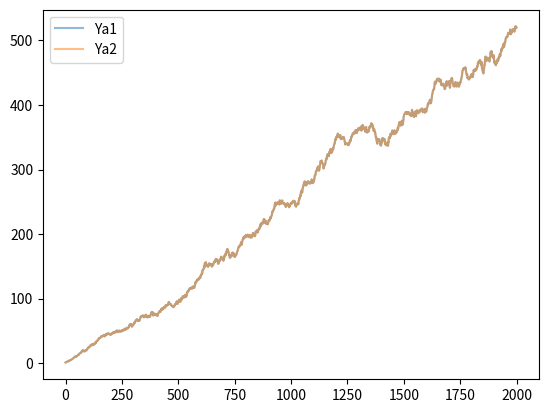

Generate this figure with matplotlib:
#!/usr/bin/env python3

import sys
import os
import numpy as np
from scipy.integrate import ode, solve_ivp
import matplotlib.pyplot as plt


def gaussin_probability(value):
    '''
    take in value and return random value based on gaussian distribution
    with mean as the initial value and the std as value/4
    '''
    #np.random.seed(np.random.choice(range(1000), size=1))
    return np.random.normal(loc=value, scale=(value*4), size=None)

def model_212(initial_states, hosts_parameters, vector_parameters, natural_parameters):
    '''single iteration of all states in 212 model'''

    hosts_parameters = [gaussin_probability(x) for x in hosts_parameters]
    vector_parameters = [gaussin_probability(x) for x in vector_parameters]

    '''stating variables'''
    Na, Nb, V, Ya1, Ya2, Ya12, Yb1, Yb2, Yb12, X1, X2, X12 = initial_states
    A1, A2, A12, A21, r1, r2, r12, r21 = hosts_parameters
    Ahat1, Ahat2, Ahat12, Ahat21, g1, g2, g12, g21, u1, u2, u12, u21 = vector_parameters
    Ba, ba, Bb, bb, Bv, bv, Ka, Kb, M = natural_parameters

    '''Change in Hosts (A and B) and Vector (Tick) population'''
    dNa = Ba * ((Ka-Na)/Ka)*Na - ba*Na
    dNb = Bb * ((Kb-Nb)/Kb)*Nb - bb*Nb
    dV = Bv*V * (((M*Na-V)/(M*Na)) + ((M*Nb-V)/(M*Nb))) - bv*V

    '''Change in Host A or Host B populations sinfected with pathogen 1'''
    dYa1 = (A1 * ((Na - Ya1 - Ya2 - Ya12) / Na) * (X1 + X12)) + (r12 * Ya12) - (A12 * (Ya1 / Na) * (X2 + X12)) - (
                Ba * (Na * Ya1 / Ka) + (ba + r1) * Ya1)
    dYb1 = (A1 * ((Nb - Yb1 - Yb2 - Yb12) / Nb) * (X1 + X12)) + (r12 * Yb12) - (A12 * (Yb1 / Nb) * (X2 + X12)) - (
                Bb * (Nb * Yb1 / Kb) + (bb + r1) * Yb1)

    '''Change in Host A or Host B populations infected with pathogen 2'''
    dYa2 = (A2 * ((Na - Ya1 - Ya2 - Ya12) / Na) * (X2 + X12)) + (r21 * Ya12) - (A21 * (Ya2 / Na) * (X1 + X12)) - (
            Ba * (Na * Ya2 / Ka) + (ba + r2) * Ya2)
    dYb2 = (A2 * ((Nb - Yb1 - Yb2 - Yb12) / Nb) * (X2 + X12)) + (r21 * Yb12) - (A21 * (Yb2 / Nb) * (X1 + X12)) - (
            Bb * (Nb * Yb2 / Kb) + (bb + r2) * Yb2)

    '''Change in Host A or Host B coinfected'''
    dYa12 = (A12 * (Ya1 / Na) * (X2 + X12)) + (A21 * (Ya2 / Na) * (X1 + X12)) - (
                Ba * (Na * Ya12 / Ka) - (ba + r12 + r21) * Ya12)
    dYb12 = (A12 * (Yb1 / Nb) * (X2 + X12)) + (A21 * (Yb2 / Nb) * (X1 + X12)) - (
                Bb * (Nb * Yb12 / Kb) - (bb + r12 + r21) * Yb12)

    '''Change in Vector population (Ticks) infected with pathogen 1'''
    dX1 = (Ahat1 * (V - X1 - X2 - X12) * ((Ya1 + Ya12) / Na + (Yb1 + Yb12) / Nb)) \
          + (Bv * (g1 * X1 + g12 * X12)) \
          + (u1 * (V - X1 - X2 - X12) * (X1 + X12) / V) \
          - (Ahat12 * ((Ya1 + Ya12) / Na) * X1) \
          - (Ahat12 * ((Yb1 + Yb12) / Nb) * X1) \
          - (u12 * (X2 + X12) * X1 / V) \
          - ((Bv * V * X1) / M * (1 / Na) + (1 / Nb)) \
          - (bv * X1)

    '''Change in Vector population (Ticks) infected with pathogen 2'''
    dX2 = (Ahat2 * (V - X1 - X2 - X12) * ((Ya2 + Ya12) / Na + (Yb2 + Yb12) / Nb)) \
          + (Bv * (g2 * X2 + g21 * X12)) \
          + (u2 * (V - X1 - X2 - X12) * (X2 + X12) / V) \
          - (Ahat21 * ((Ya1 + Ya12) / Na) * X2) \
          - (Ahat21 * ((Yb1 + Yb12) / Nb) * X2) \
          - (u21 * (X1 + X12) * X2 / V) \
          - ((Bv * V * X2) / M * (1 / Na) + (1 / Nb)) \
          - (bv * X2)

    '''Change in Vector population (Ticks) coinfected'''
    dX12 = (Ahat12 * ((Ya2 + Ya12) / Na) * X1) \
           + (Ahat12 * ((Yb2 + Yb12) / Nb) * X1) \
           + (Ahat21 * ((Ya1 + Ya12) / Na) * X2) \
           + (Ahat21 * ((Yb1 + Yb12) / Nb) * X2) \
           + (u12 * ((X2 + X12) * X1) / V) \
           + (u21 * ((X1 + X12) * X2) / V) \
           - ((Bv * V * X12) / M * (1 / Na) + (1 / Nb)) \
           - (bv * X12)

    return [dNa, dNb, dV, dYa1, dYb1, dYa2, dYb2, dYa12, dYb12, dX1, dX2, dX12]

def main():

    times = np.linspace(start=0, stop=10000, num=10000, endpoint=True, retstep=False)

    initial_states = [100, 100, 4000, 1, 1, 0, 1, 1, 0, 1, 1, 0]
    '''Na, Nb, V, Ya1, Ya2, Ya12, Yb1, Yb2, Yb12, X1, X2, X12'''
    hosts_parameters = [0.4, 0.4, 0.2, 0.2, 0.1, 0.1, 0.05, 0.05]
    '''A1, A2, A12, A21, r1, r2, r12, r21'''
    vector_parameters = [0.4, 0.4, 0.2, 0.2, 0.1, 0.1, 0.05, 0.05, 0.1, 0.1, 0.05, 0.05]
    '''Ahat1, Ahat2, Ahat12, Ahat21, g1, g2, g12, g21, u1, u2, u12, u21'''
    natural_parameters = [0.01, 0.0001, 0.01, 0.0001, 0.01, 0.01, 10, 10, 20]
    '''Ba, ba, Bb, bb, Bv, bv, Ka, Kb, M'''

    SIR_solution = solve_ivp(lambda t, y: model_212(initial_states,
                                                    hosts_parameters,
                                                    vector_parameters,
                                                    natural_parameters),
                             t_span=[min(times), max(times)],
                             y0=initial_states,
                             t_eval=times)

    # plt.plot(SIR_solution.t, SIR_solution.y[0], label="Na", linestyle="-")
    # plt.plot(SIR_solution.t, SIR_solution.y[1], label="Nb", linestyle="-")
    # plt.plot(SIR_solution.t, SIR_solution.y[2], label="V", linestyle="-")
    plt.plot(SIR_solution.t[:2000], SIR_solution.y[3][:2000], label="Ya1", linestyle="-", alpha=0.5)
    plt.plot(SIR_solution.t[:2000], SIR_solution.y[4][:2000], label="Ya2", linestyle="-", alpha=0.5)
    # plt.plot(SIR_solution.t, SIR_solution.y[5], label="Ya12", linestyle="-")
    # plt.plot(SIR_solution.t, SIR_solution.y[6], label="Yb1", linestyle="-")
    # plt.plot(SIR_solution.t, SIR_solution.y[7], label="Yb2", linestyle="-")
    # plt.plot(SIR_solution.t, SIR_solution.y[8], label="Yb12", linestyle="-")
    # plt.plot(SIR_solution.t, SIR_solution.y[9], label="X1", linestyle="-")
    # plt.plot(SIR_solution.t, SIR_solution.y[9], label="X2", linestyle="-")
    # plt.plot(SIR_solution.t, SIR_solution.y[9], label="X12", linestyle="-")
    plt.legend()
    plt.show()

if __name__ == "__main__":
    main()